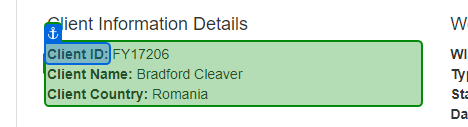
Task: Robotic Enterprise Framework
Workflow: ProcessData

Step 1: get-text from 'Client ID'

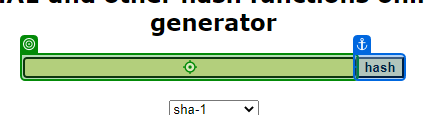
Step 2: type "[clientId + "-" + clientName + "-" + clientCountry]" into 'INPUT textToHashId'

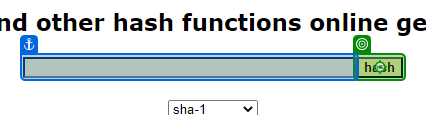
Step 3: click on 'hash'

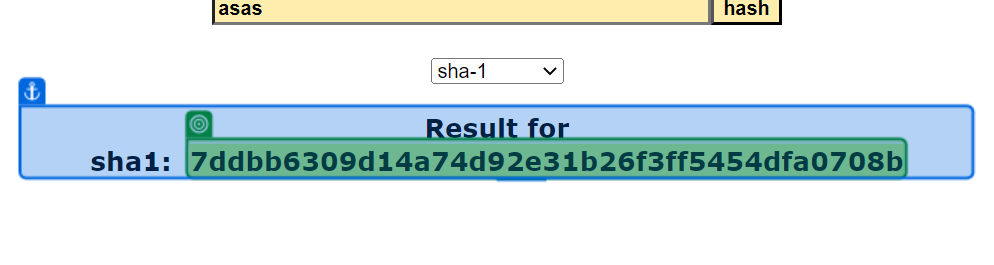
Step 4: get-text

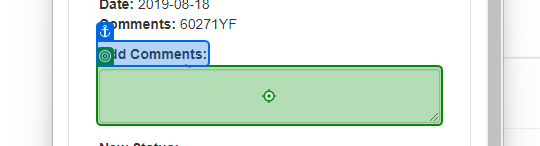
Step 5: type [clientHash] into 'Add Comments'

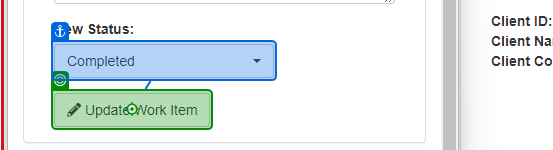
Step 6: click on 'Update Work Item'

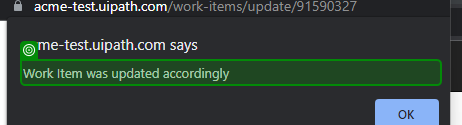
Step 7: check 'Work Item'

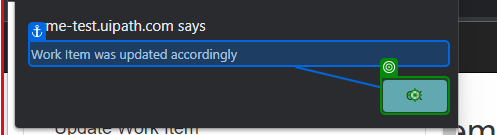
Step 8: click